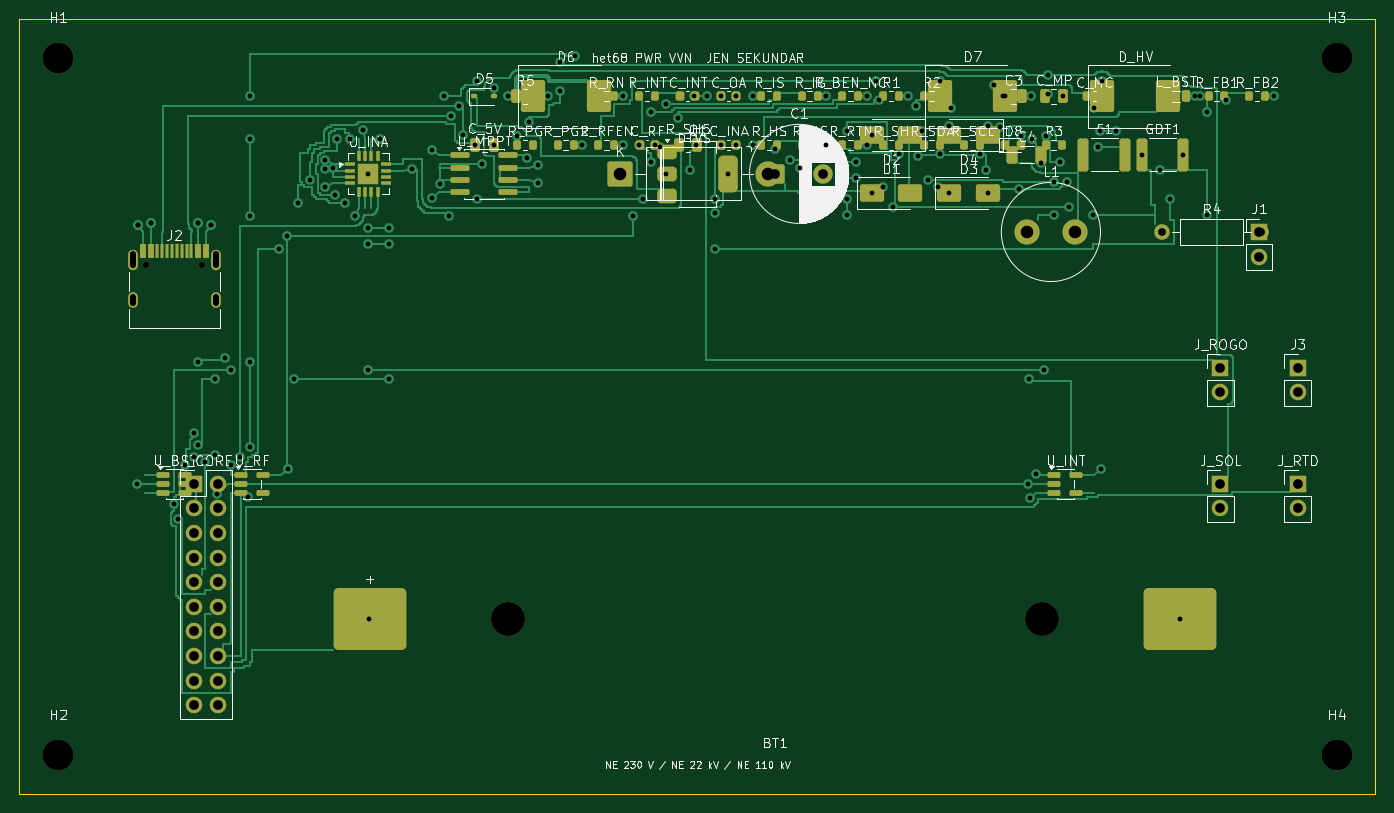
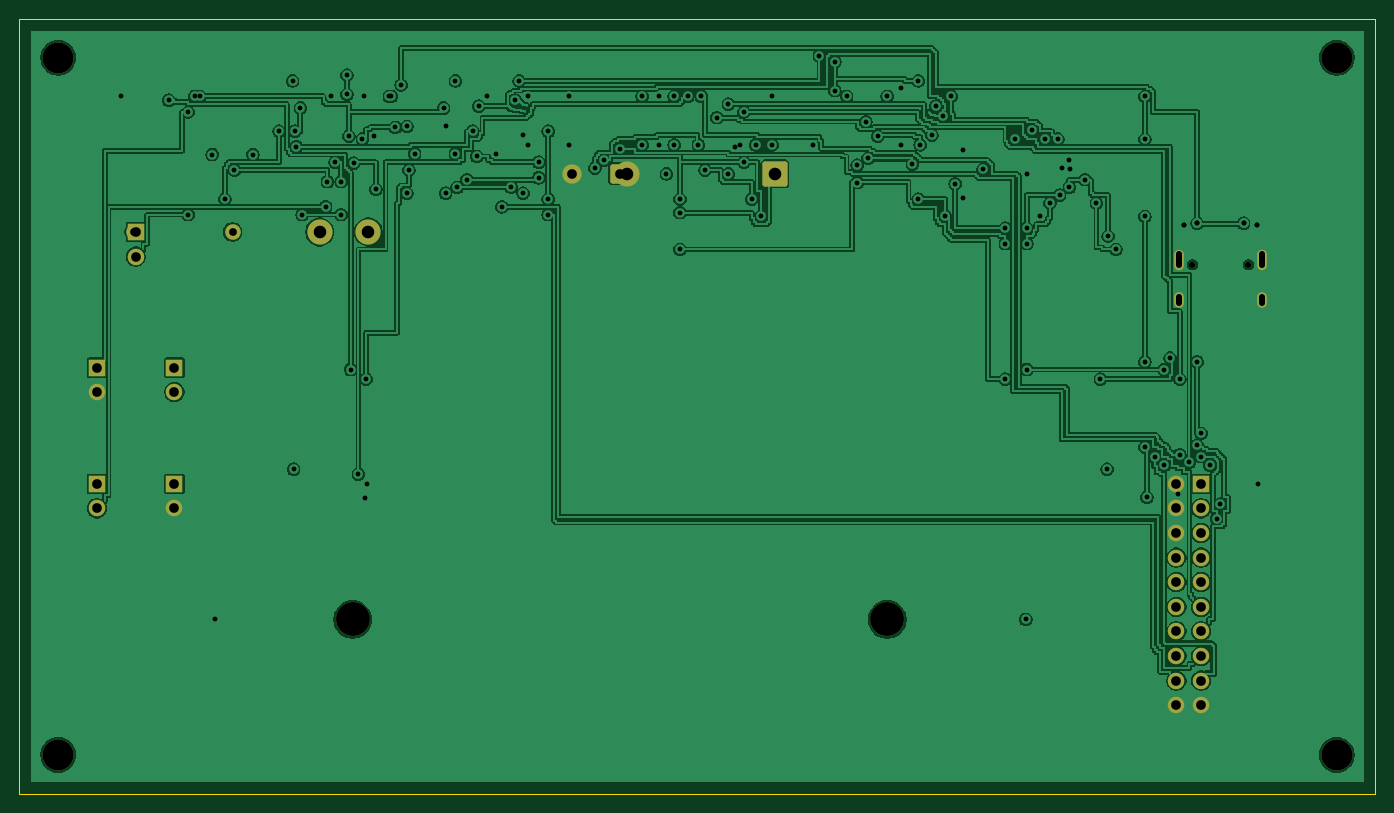
Circuit board: 11 layer files. Board 140.0 x 80.0 mm.
- bottom_copper: het68-pwr-vvn-B_Cu.gbl (182078 bytes)
- bottom_mask: het68-pwr-vvn-B_Mask.gbs (3072 bytes)
- paste: het68-pwr-vvn-B_Paste.gbp (458 bytes)
- bottom_silk: het68-pwr-vvn-B_Silkscreen.gbo (459 bytes)
- outline: het68-pwr-vvn-Edge_Cuts.gm1 (624 bytes)
- top_copper: het68-pwr-vvn-F_Cu.gtl (61819 bytes)
- top_mask: het68-pwr-vvn-F_Mask.gts (10008 bytes)
- paste: het68-pwr-vvn-F_Paste.gtp (8123 bytes)
- top_silk: het68-pwr-vvn-F_Silkscreen.gto (122923 bytes)
- drill: het68-pwr-vvn-NPTH.drl (553 bytes)
- drill: het68-pwr-vvn-PTH.drl (3380 bytes)

=== bottom_copper: het68-pwr-vvn-B_Cu.gbl (182078 bytes, source omitted) ===
=== bottom_mask: het68-pwr-vvn-B_Mask.gbs ===
%TF.GenerationSoftware,KiCad,Pcbnew,10.0.6*%
%TF.CreationDate,2026-10-29T13:22:47+01:00*%
%TF.ProjectId,het68-pwr-vvn,68657436-382d-4707-9772-2d76766e2e6b,rev?*%
%TF.SameCoordinates,Original*%
%TF.FileFunction,Soldermask,Bot*%
%TF.FilePolarity,Negative*%
%FSLAX46Y46*%
G04 Gerber Fmt 4.6, Leading zero omitted, Abs format (unit mm)*
G04 Created by KiCad (PCBNEW 10.0.6) date 2026-10-29 13:22:47*
%MOMM*%
%LPD*%
G01*
G04 APERTURE LIST*
G04 Aperture macros list*
%AMRoundRect*
0 Rectangle with rounded corners*
0 $1 Rounding radius*
0 $2 $3 $4 $5 $6 $7 $8 $9 X,Y pos of 4 corners*
0 Add a 4 corners polygon primitive as box body*
4,1,4,$2,$3,$4,$5,$6,$7,$8,$9,$2,$3,0*
0 Add four circle primitives for the rounded corners*
1,1,$1+$1,$2,$3*
1,1,$1+$1,$4,$5*
1,1,$1+$1,$6,$7*
1,1,$1+$1,$8,$9*
0 Add four rect primitives between the rounded corners*
20,1,$1+$1,$2,$3,$4,$5,0*
20,1,$1+$1,$4,$5,$6,$7,0*
20,1,$1+$1,$6,$7,$8,$9,0*
20,1,$1+$1,$8,$9,$2,$3,0*%
G04 Aperture macros list end*
%ADD10C,3.500000*%
%ADD11RoundRect,0.250000X-0.750000X-0.750000X0.750000X-0.750000X0.750000X0.750000X-0.750000X0.750000X0*%
%ADD12C,2.000000*%
%ADD13C,3.200000*%
%ADD14C,1.600000*%
%ADD15R,1.700000X1.700000*%
%ADD16C,1.700000*%
%ADD17RoundRect,0.250000X-1.050000X-1.050000X1.050000X-1.050000X1.050000X1.050000X-1.050000X1.050000X0*%
%ADD18C,2.600000*%
%ADD19C,0.650000*%
%ADD20O,1.000000X2.100000*%
%ADD21O,1.000000X1.600000*%
G04 APERTURE END LIST*
D10*
%TO.C,BT1*%
X50400000Y-62000000D03*
X105600000Y-62000000D03*
%TD*%
D11*
%TO.C,C1*%
X78000000Y-16000000D03*
D12*
X83000000Y-16000000D03*
%TD*%
D13*
%TO.C,H4*%
X136000000Y-76000000D03*
%TD*%
D14*
%TO.C,R4*%
X118000000Y-22000000D03*
X128160000Y-22000000D03*
%TD*%
D15*
%TO.C,J_RTD*%
X132000000Y-48000000D03*
D16*
X132000000Y-50540000D03*
%TD*%
D13*
%TO.C,H1*%
X4000000Y-4000000D03*
%TD*%
%TO.C,H2*%
X4000000Y-76000000D03*
%TD*%
D17*
%TO.C,DTVS*%
X62000000Y-16000000D03*
D18*
X77240000Y-16000000D03*
%TD*%
D15*
%TO.C,J1*%
X128000000Y-22000000D03*
D16*
X128000000Y-24540000D03*
%TD*%
D15*
%TO.C,J3*%
X132000000Y-36000000D03*
D16*
X132000000Y-38540000D03*
%TD*%
D15*
%TO.C,J_SOL*%
X124000000Y-48000000D03*
D16*
X124000000Y-50540000D03*
%TD*%
D13*
%TO.C,H3*%
X136000000Y-4000000D03*
%TD*%
D15*
%TO.C,J_CORE*%
X18000000Y-48000000D03*
D16*
X20540000Y-48000000D03*
X18000000Y-50540000D03*
X20540000Y-50540000D03*
X18000000Y-53080000D03*
X20540000Y-53080000D03*
X18000000Y-55620000D03*
X20540000Y-55620000D03*
X18000000Y-58160000D03*
X20540000Y-58160000D03*
X18000000Y-60700000D03*
X20540000Y-60700000D03*
X18000000Y-63240000D03*
X20540000Y-63240000D03*
X18000000Y-65780000D03*
X20540000Y-65780000D03*
X18000000Y-68320000D03*
X20540000Y-68320000D03*
X18000000Y-70860000D03*
X20540000Y-70860000D03*
%TD*%
D15*
%TO.C,J_ROGO*%
X124000000Y-36000000D03*
D16*
X124000000Y-38540000D03*
%TD*%
D19*
%TO.C,J2*%
X13110000Y-25400000D03*
X18890000Y-25400000D03*
D20*
X11680000Y-24870000D03*
D21*
X11680000Y-29050000D03*
D20*
X20320000Y-24870000D03*
D21*
X20320000Y-29050000D03*
%TD*%
D18*
%TO.C,L1*%
X104000000Y-22000000D03*
X109000000Y-22000000D03*
%TD*%
M02*

=== paste: het68-pwr-vvn-B_Paste.gbp ===
%TF.GenerationSoftware,KiCad,Pcbnew,10.0.6*%
%TF.CreationDate,2026-10-29T13:22:47+01:00*%
%TF.ProjectId,het68-pwr-vvn,68657436-382d-4707-9772-2d76766e2e6b,rev?*%
%TF.SameCoordinates,Original*%
%TF.FileFunction,Paste,Bot*%
%TF.FilePolarity,Positive*%
%FSLAX46Y46*%
G04 Gerber Fmt 4.6, Leading zero omitted, Abs format (unit mm)*
G04 Created by KiCad (PCBNEW 10.0.6) date 2026-10-29 13:22:47*
%MOMM*%
%LPD*%
G01*
G04 APERTURE LIST*
G04 APERTURE END LIST*
M02*

=== bottom_silk: het68-pwr-vvn-B_Silkscreen.gbo ===
%TF.GenerationSoftware,KiCad,Pcbnew,10.0.6*%
%TF.CreationDate,2026-10-29T13:22:47+01:00*%
%TF.ProjectId,het68-pwr-vvn,68657436-382d-4707-9772-2d76766e2e6b,rev?*%
%TF.SameCoordinates,Original*%
%TF.FileFunction,Legend,Bot*%
%TF.FilePolarity,Positive*%
%FSLAX46Y46*%
G04 Gerber Fmt 4.6, Leading zero omitted, Abs format (unit mm)*
G04 Created by KiCad (PCBNEW 10.0.6) date 2026-10-29 13:22:47*
%MOMM*%
%LPD*%
G01*
G04 APERTURE LIST*
G04 APERTURE END LIST*
M02*

=== outline: het68-pwr-vvn-Edge_Cuts.gm1 ===
%TF.GenerationSoftware,KiCad,Pcbnew,10.0.6*%
%TF.CreationDate,2026-10-29T13:22:47+01:00*%
%TF.ProjectId,het68-pwr-vvn,68657436-382d-4707-9772-2d76766e2e6b,rev?*%
%TF.SameCoordinates,Original*%
%TF.FileFunction,Profile,NP*%
%FSLAX46Y46*%
G04 Gerber Fmt 4.6, Leading zero omitted, Abs format (unit mm)*
G04 Created by KiCad (PCBNEW 10.0.6) date 2026-10-29 13:22:47*
%MOMM*%
%LPD*%
G01*
G04 APERTURE LIST*
%TA.AperFunction,Profile*%
%ADD10C,0.100000*%
%TD*%
G04 APERTURE END LIST*
D10*
X0Y0D02*
X140000000Y0D01*
X0Y-80000000D02*
X0Y0D01*
X140000000Y0D02*
X140000000Y-80000000D01*
X140000000Y-80000000D02*
X0Y-80000000D01*
M02*

=== top_copper: het68-pwr-vvn-F_Cu.gtl (61819 bytes, source omitted) ===
=== top_mask: het68-pwr-vvn-F_Mask.gts (10008 bytes, source omitted) ===
=== paste: het68-pwr-vvn-F_Paste.gtp (8123 bytes, source omitted) ===
=== top_silk: het68-pwr-vvn-F_Silkscreen.gto (122923 bytes, source omitted) ===
=== drill: het68-pwr-vvn-NPTH.drl ===
M48
; DRILL file KiCad 10.0.6 date 2026-10-29T13:22:48
; FORMAT={-:-/ absolute / metric / decimal}
; #@! TF.CreationDate,2026-10-29T13:22:48+01:00
; #@! TF.GenerationSoftware,Kicad,Pcbnew,10.0.6
; #@! TF.FileFunction,NonPlated,1,2,NPTH
FMAT,2
METRIC
; #@! TA.AperFunction,NonPlated,NPTH,ComponentDrill
T1C0.650
; #@! TA.AperFunction,NonPlated,NPTH,ComponentDrill
T2C3.200
; #@! TA.AperFunction,NonPlated,NPTH,ComponentDrill
T3C3.500
%
G90
G05
T1
X13.11Y-25.4
X18.89Y-25.4
T2
X4.0Y-4.0
X4.0Y-76.0
X136.0Y-4.0
X136.0Y-76.0
T3
X50.4Y-62.0
X105.6Y-62.0
M30

=== drill: het68-pwr-vvn-PTH.drl ===
M48
; DRILL file KiCad 10.0.6 date 2026-10-29T13:22:48
; FORMAT={-:-/ absolute / metric / decimal}
; #@! TF.CreationDate,2026-10-29T13:22:48+01:00
; #@! TF.GenerationSoftware,Kicad,Pcbnew,10.0.6
; #@! TF.FileFunction,Plated,1,2,PTH
FMAT,2
METRIC
; #@! TA.AperFunction,Plated,PTH,ViaDrill
T1C0.500
; #@! TA.AperFunction,Plated,PTH,ComponentDrill
T2C0.600
; #@! TA.AperFunction,Plated,PTH,ComponentDrill
T3C0.800
; #@! TA.AperFunction,Plated,PTH,ComponentDrill
T4C1.000
; #@! TA.AperFunction,Plated,PTH,ComponentDrill
T5C1.300
%
G90
G05
T1
X12.1Y-48.0
X12.2Y-21.3
X12.2Y-21.3
X13.6Y-21.1
X13.6Y-21.1
X16.0Y-50.1
X16.4Y-51.6
X17.1Y-46.1
X18.0Y-42.8
X18.0Y-45.2
X18.4Y-21.1
X18.4Y-21.1
X18.4Y-35.4
X18.4Y-44.0
X19.2Y-45.8
X19.8Y-21.3
X19.8Y-21.3
X20.2Y-37.2
X20.2Y-45.0
X20.4Y-49.1
X21.2Y-35.0
X21.8Y-36.2
X21.8Y-46.1
X22.8Y-45.2
X23.6Y-49.4
X23.8Y-8.0
X23.8Y-12.4
X23.8Y-20.4
X23.8Y-35.4
X23.8Y-44.2
X26.8Y-23.8
X27.6Y-22.4
X27.7Y-46.5
X28.4Y-37.2
X28.8Y-19.0
X30.0Y-16.6
X31.5Y-15.5
X31.6Y-14.6
X31.6Y-17.4
X32.4Y-15.4
X32.6Y-18.2
X32.8Y-12.4
X33.6Y-19.0
X34.1Y-12.4
X34.6Y-20.4
X35.5Y-11.5
X36.0Y-16.0
X36.0Y-21.6
X36.0Y-23.2
X36.0Y-36.2
X36.1Y-62.0
X37.2Y-12.4
X38.2Y-21.6
X38.2Y-23.2
X38.2Y-37.2
X40.5Y-15.5
X42.6Y-13.5
X42.6Y-18.5
X43.4Y-17.0
X43.8Y-8.0
X44.4Y-20.4
X44.6Y-10.0
X45.4Y-9.0
X45.8Y-12.0
X47.0Y-13.0
X47.2Y-6.4
X47.2Y-18.6
X47.8Y-15.0
X49.0Y-7.1
X49.0Y-13.0
X50.4Y-8.0
X51.4Y-12.1
X52.4Y-14.4
X52.6Y-10.6
X53.5Y-15.1
X53.5Y-16.9
X54.6Y-8.0
X55.8Y-4.4
X55.8Y-7.4
X57.4Y-3.8
X58.1Y-13.0
X62.3Y-8.0
X62.3Y-13.0
X63.4Y-20.4
X64.0Y-13.0
X64.4Y-18.6
X65.2Y-9.6
X65.2Y-14.8
X65.6Y-13.0
X66.1Y-13.2
X66.8Y-8.8
X66.8Y-16.0
X68.0Y-10.2
X69.2Y-15.6
X69.6Y-8.0
X69.9Y-13.0
X71.0Y-8.0
X71.8Y-18.6
X71.8Y-20.0
X71.8Y-23.8
X72.4Y-8.0
X72.4Y-13.0
X73.2Y-16.0
X74.0Y-8.0
X74.0Y-13.0
X75.7Y-8.0
X75.7Y-13.0
X78.0Y-13.4
X79.6Y-14.6
X80.6Y-15.4
X83.3Y-8.0
X83.3Y-13.0
X85.4Y-11.6
X85.4Y-18.6
X85.4Y-20.2
X86.4Y-14.8
X86.4Y-16.4
X87.5Y-8.0
X87.5Y-13.0
X88.0Y-12.0
X88.0Y-18.0
X88.4Y-6.4
X88.8Y-8.4
X89.2Y-17.4
X90.2Y-19.4
X90.8Y-13.9
X91.7Y-8.0
X92.6Y-9.0
X92.8Y-14.2
X93.2Y-11.6
X93.8Y-16.6
X94.8Y-17.4
X95.0Y-6.4
X95.0Y-13.9
X96.0Y-11.1
X96.0Y-18.0
X96.2Y-9.2
X99.2Y-13.9
X99.8Y-15.6
X100.0Y-11.1
X100.0Y-18.0
X100.6Y-6.8
X101.2Y-11.2
X101.6Y-8.0
X101.8Y-8.0
X103.2Y-17.6
X103.4Y-12.1
X104.1Y-48.0
X104.2Y-37.2
X104.3Y-49.5
X104.4Y-8.0
X104.6Y-12.4
X105.0Y-47.0
X105.5Y-14.9
X105.8Y-36.2
X106.0Y-12.1
X106.2Y-5.8
X106.2Y-7.8
X106.8Y-16.8
X106.8Y-20.2
X107.4Y-14.8
X107.8Y-8.0
X108.2Y-16.8
X108.4Y-19.4
X110.8Y-20.2
X111.0Y-9.2
X111.4Y-13.2
X111.6Y-11.6
X111.7Y-46.5
X111.8Y-6.4
X113.2Y-11.6
X115.9Y-14.0
X117.8Y-15.6
X118.8Y-18.6
X119.8Y-62.0
X120.1Y-14.0
X121.4Y-8.0
X121.9Y-8.0
X122.6Y-9.6
X122.6Y-20.2
X124.6Y-8.4
X129.5Y-8.0
T3
X118.0Y-22.0
X128.16Y-22.0
T4
X18.0Y-48.0
X18.0Y-50.54
X18.0Y-53.08
X18.0Y-55.62
X18.0Y-58.16
X18.0Y-60.7
X18.0Y-63.24
X18.0Y-65.78
X18.0Y-68.32
X18.0Y-70.86
X20.54Y-48.0
X20.54Y-50.54
X20.54Y-53.08
X20.54Y-55.62
X20.54Y-58.16
X20.54Y-60.7
X20.54Y-63.24
X20.54Y-65.78
X20.54Y-68.32
X20.54Y-70.86
X78.0Y-16.0
X83.0Y-16.0
X124.0Y-36.0
X124.0Y-38.54
X124.0Y-48.0
X124.0Y-50.54
X128.0Y-22.0
X128.0Y-24.54
X132.0Y-36.0
X132.0Y-38.54
X132.0Y-48.0
X132.0Y-50.54
T5
X62.0Y-16.0
X77.24Y-16.0
X104.0Y-22.0
X109.0Y-22.0
T2
X11.68Y-24.32G85X11.68Y-25.42
G05
X11.68Y-28.75G85X11.68Y-29.35
G05
X20.32Y-24.32G85X20.32Y-25.42
G05
X20.32Y-28.75G85X20.32Y-29.35
G05
M30
